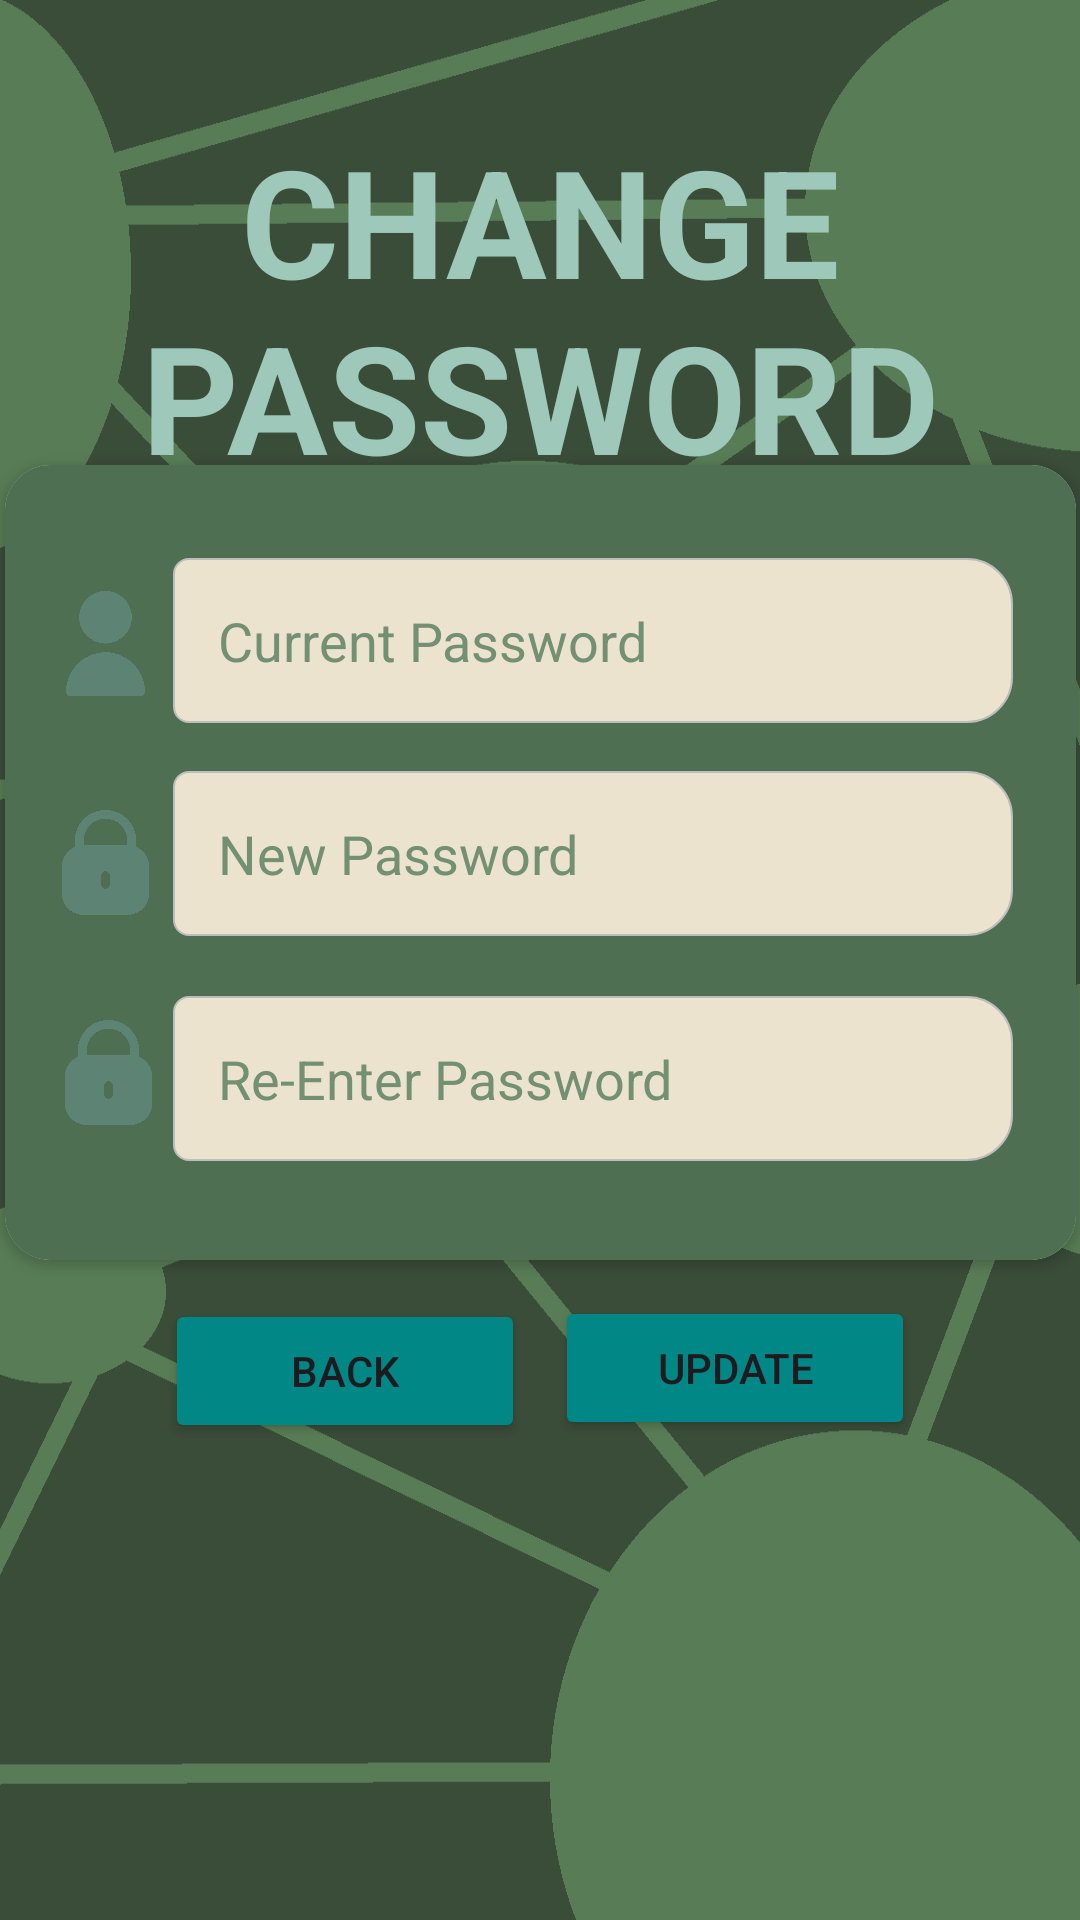

The Android layout XML behind this screen, and the referenced resources:
<!-- AndroidManifest.xml: application theme Theme.HotelReservation -->
<!-- res/layout/activity_change_password.xml -->
<?xml version="1.0" encoding="utf-8"?>
<androidx.constraintlayout.widget.ConstraintLayout xmlns:android="http://schemas.android.com/apk/res/android"
    xmlns:app="http://schemas.android.com/apk/res-auto"
    xmlns:tools="http://schemas.android.com/tools"
    android:layout_width="match_parent"
    android:layout_height="match_parent"
    android:background="@drawable/background"
    tools:context=".changePassword">

    <androidx.cardview.widget.CardView
        android:id="@+id/cardView2"
        android:layout_width="357dp"
        android:layout_height="265dp"
        android:layout_marginTop="100dp"
        app:cardCornerRadius="15dp"
        app:layout_constraintBottom_toBottomOf="parent"
        app:layout_constraintEnd_toEndOf="parent"
        app:layout_constraintStart_toStartOf="parent"
        app:layout_constraintTop_toTopOf="parent"
        app:layout_constraintVertical_bias="0.19999999">

        <androidx.constraintlayout.widget.ConstraintLayout
            android:layout_width="match_parent"
            android:layout_height="match_parent"
            android:background="@color/newDark">

            <ImageView
                android:id="@+id/imageView23"
                android:layout_width="35dp"
                android:layout_height="35dp"
                android:layout_marginTop="38dp"
                android:layout_marginEnd="5dp"
                app:layout_constraintEnd_toStartOf="@+id/passwordTB"
                app:layout_constraintTop_toBottomOf="@+id/imageView22"
                app:srcCompat="@drawable/lock" />

            <ImageView
                android:id="@+id/imageView101"
                android:layout_width="35dp"
                android:layout_height="35dp"
                android:layout_marginTop="108dp"
                android:layout_marginEnd="4dp"
                app:layout_constraintEnd_toStartOf="@+id/rePasswordTB"
                app:layout_constraintTop_toBottomOf="@+id/imageView22"
                app:srcCompat="@drawable/lock" />

            <ImageView
                android:id="@+id/imageView22"
                android:layout_width="35dp"
                android:layout_height="35dp"
                android:layout_marginTop="42dp"
                android:layout_marginEnd="5dp"
                app:layout_constraintEnd_toStartOf="@+id/currentPassTB"
                app:layout_constraintTop_toTopOf="parent"
                app:srcCompat="@drawable/users" />

            <EditText
                android:id="@+id/currentPassTB"
                android:layout_width="280dp"
                android:layout_height="55dp"
                android:background="@drawable/rounded_corner_text"
                android:ems="10"
                android:hint="Current Password"
                android:inputType="text"
                android:paddingStart="15dp"
                android:textAllCaps="true"
                android:textColor="@color/Darkest"
                android:textColorHint="@color/newLight"
                app:layout_constraintBottom_toBottomOf="parent"
                app:layout_constraintEnd_toEndOf="parent"
                app:layout_constraintHorizontal_bias="0.727"
                app:layout_constraintStart_toStartOf="parent"
                app:layout_constraintTop_toTopOf="parent"
                app:layout_constraintVertical_bias="0.147" />

            <EditText
                android:id="@+id/passwordTB"
                android:layout_width="280dp"
                android:layout_height="55dp"
                android:layout_marginTop="16dp"
                android:layout_marginBottom="33dp"
                android:background="@drawable/rounded_corner_text"
                android:ems="10"
                android:hint="New Password"
                android:inputType="textPassword"
                android:paddingStart="15dp"
                android:textColor="@color/Darkest"
                android:textColorHint="@color/newLight"
                app:layout_constraintBottom_toBottomOf="parent"
                app:layout_constraintEnd_toEndOf="parent"
                app:layout_constraintHorizontal_bias="0.727"
                app:layout_constraintStart_toStartOf="parent"
                app:layout_constraintTop_toBottomOf="@+id/currentPassTB"
                app:layout_constraintVertical_bias="0.0" />

            <EditText
                android:id="@+id/rePasswordTB"
                android:layout_width="280dp"
                android:layout_height="55dp"
                android:layout_marginTop="16dp"
                android:layout_marginBottom="33dp"
                android:background="@drawable/rounded_corner_text"
                android:ems="10"
                android:hint="Re-Enter Password"
                android:inputType="textPassword"
                android:paddingStart="15dp"
                android:textColor="@color/Darkest"
                android:textColorHint="@color/newLight"
                app:layout_constraintBottom_toBottomOf="parent"
                app:layout_constraintEnd_toEndOf="parent"
                app:layout_constraintHorizontal_bias="0.727"
                app:layout_constraintStart_toStartOf="parent"
                app:layout_constraintTop_toBottomOf="@+id/usernameTB"
                app:layout_constraintVertical_bias="1.0" />
        </androidx.constraintlayout.widget.ConstraintLayout>

    </androidx.cardview.widget.CardView>

    <TextView
        android:id="@+id/textView2"
        android:layout_width="wrap_content"
        android:layout_height="wrap_content"
        android:layout_marginTop="40dp"
        android:text="CHANGE PASSWORD"
        android:textAlignment="center"
        android:textColor="@color/lightest"
        android:textSize="50sp"
        android:textStyle="bold"
        app:layout_constraintEnd_toEndOf="parent"
        app:layout_constraintStart_toStartOf="parent"
        app:layout_constraintTop_toTopOf="parent" />

    <Button
        android:id="@+id/changePassBtn"
        android:layout_width="120dp"
        android:layout_height="wrap_content"
        android:layout_marginStart="130dp"
        android:layout_marginTop="12dp"
        android:backgroundTint="@color/teal_700"
        android:text="UPDATE"
        app:cornerRadius="5dp"
        app:layout_constraintEnd_toEndOf="parent"
        app:layout_constraintStart_toStartOf="parent"
        app:layout_constraintTop_toBottomOf="@+id/cardView2" />

    <Button
        android:id="@+id/backBtn"
        android:layout_width="120dp"
        android:layout_height="wrap_content"
        android:layout_marginTop="13dp"
        android:layout_marginEnd="130dp"
        android:backgroundTint="@color/teal_700"
        android:text="BACK"
        app:cornerRadius="5dp"
        app:layout_constraintEnd_toEndOf="parent"
        app:layout_constraintStart_toStartOf="parent"
        app:layout_constraintTop_toBottomOf="@+id/cardView2" />
    <include
        layout="@layout/activity_custom_toast"
        android:layout_width="match_parent"
        android:layout_height="wrap_content"
        android:layout_marginLeft="10dp"
        android:layout_marginRight="10dp"
        android:layout_marginBottom="70dp"
        android:visibility="gone"
        app:layout_constraintBottom_toBottomOf="parent"
        app:layout_constraintEnd_toEndOf="parent"
        app:layout_constraintStart_toStartOf="parent"
        app:layout_constraintTop_toTopOf="parent" />
</androidx.constraintlayout.widget.ConstraintLayout>
<!-- res/layout/activity_custom_toast.xml (included above) -->
<?xml version="1.0" encoding="utf-8"?>
<androidx.cardview.widget.CardView
    xmlns:android="http://schemas.android.com/apk/res/android"
    android:id="@+id/card_view"
    android:layout_width="match_parent"
    android:layout_height="wrap_content"
    android:layout_gravity="center"
    android:layout_marginBottom="100dp"
    android:visibility="invisible"
    android:radius="8dp"
    android:elevation="7dp">

    <TextView
        android:id="@+id/toast_text"
        android:layout_width="match_parent"
        android:layout_height="wrap_content"
        android:padding="26dp"
        android:textAlignment="center"
        android:text="Your Custom CardView Toast Message"
        android:textColor="#FFFFFF"
        android:textStyle="bold" />

    </androidx.cardview.widget.CardView>
<!-- resources referenced by this layout -->
<resources>
  <color name="Darkest">#092635</color>
  <color name="lightest">#9EC8B9</color>
  <color name="newDark">#4F6F52</color>
  <color name="newLight">#739072</color>
  <color name="teal_700">#FF018786</color>
  <!-- drawable background: png bitmap (drawable, 28981 bytes) -->
  <!-- drawable lock: png bitmap (drawable, 7541 bytes) -->
  <!-- drawable rounded_corner_text: vector/xml drawable (drawable, 2278 chars, omitted) -->
  <!-- drawable users: png bitmap (drawable, 6777 bytes) -->
  <style name="Theme.HotelReservation" parent="Theme.MaterialComponents.DayNight.NoActionBar">
          
          <item name="colorPrimary">@color/purple_500</item>
          <item name="colorPrimaryVariant">@color/purple_700</item>
          <item name="colorOnPrimary">@color/white</item>
          
          <item name="colorSecondary">@color/teal_200</item>
          <item name="colorSecondaryVariant">@color/teal_700</item>
          <item name="colorOnSecondary">@color/black</item>
          
          <item name="android:statusBarColor">?attr/colorPrimaryVariant</item>
          
      </style>
  <color name="purple_500">#FF6200EE</color>
  <color name="purple_700">#FF3700B3</color>
  <color name="white">#FFFFFFFF</color>
  <color name="teal_200">#FF03DAC5</color>
  <color name="black">#FF000000</color>
</resources>
